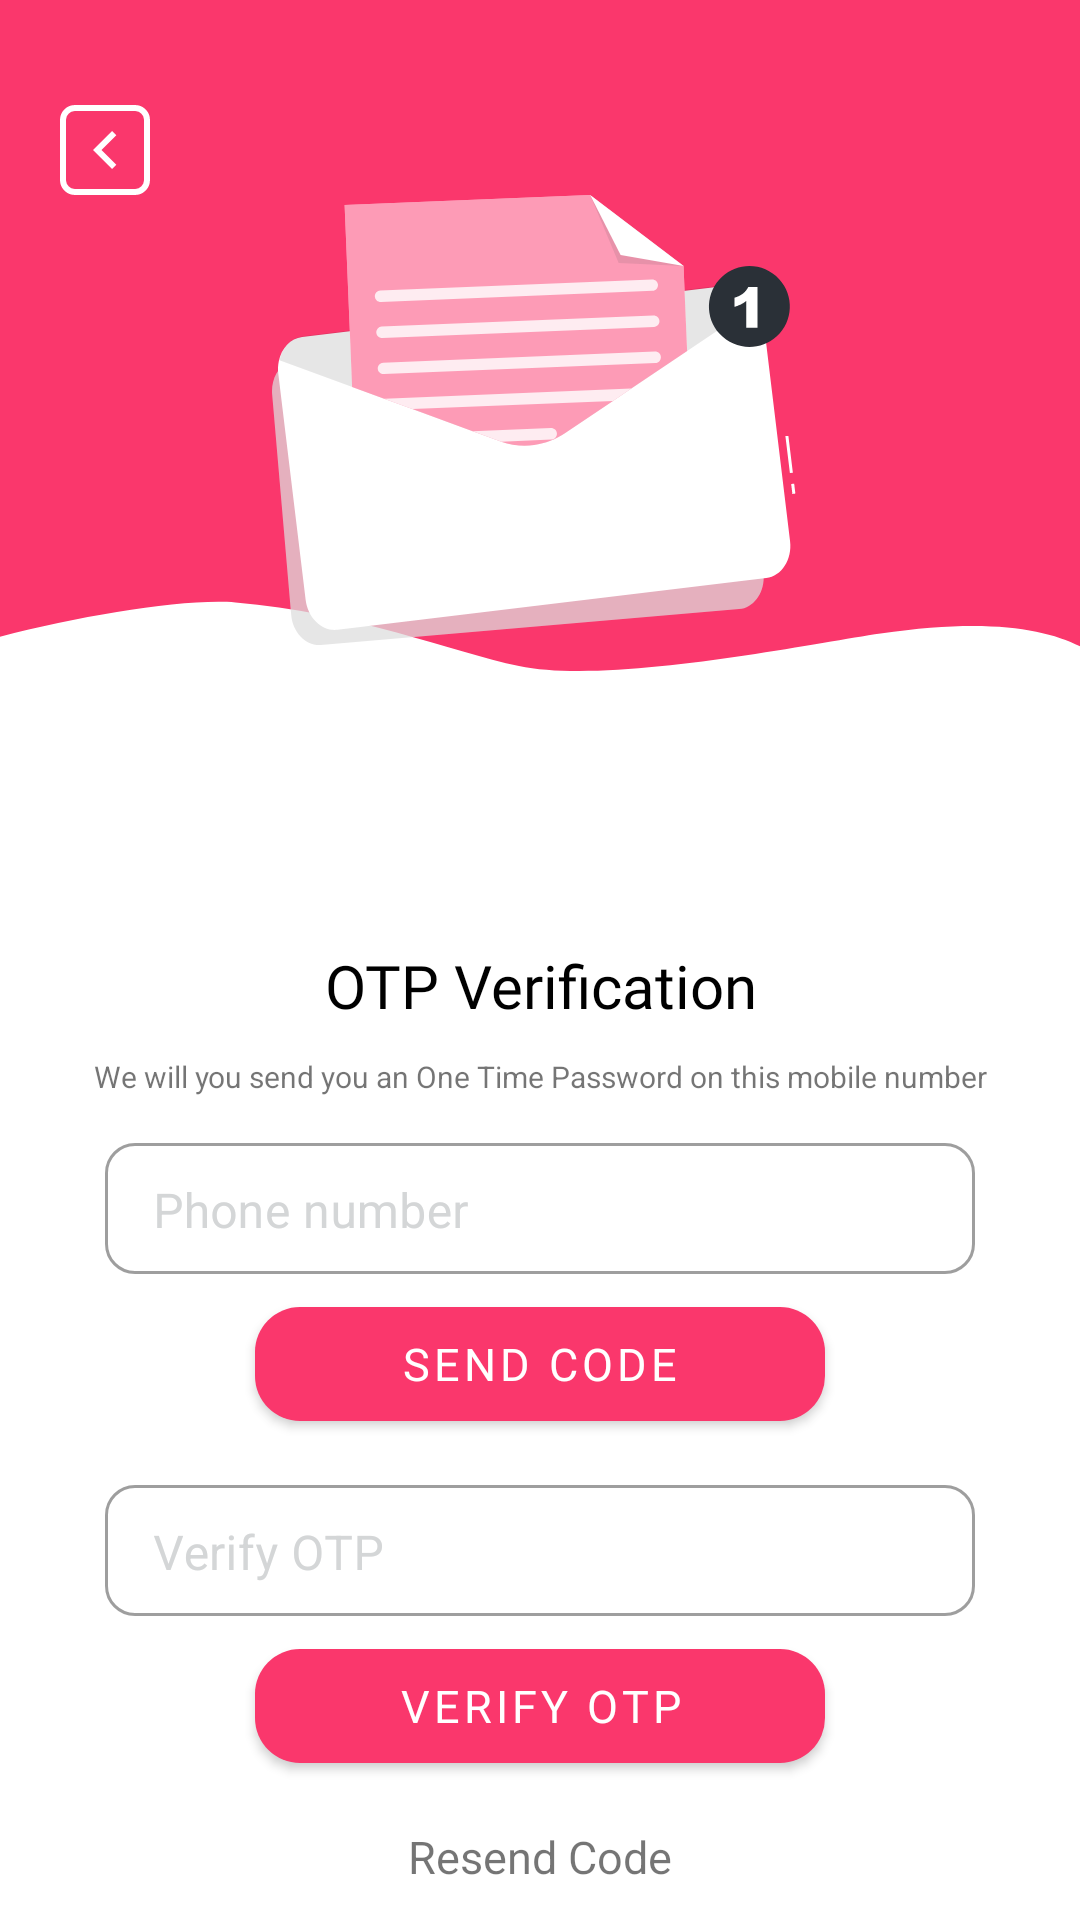

Layout XML and referenced resources for this Android screen:
<!-- AndroidManifest.xml: application theme Theme.Pfe -->
<!-- res/layout/activity_otp.xml -->
<?xml version="1.0" encoding="utf-8"?>
<LinearLayout xmlns:android="http://schemas.android.com/apk/res/android"
    xmlns:app="http://schemas.android.com/apk/res-auto"
    xmlns:tools="http://schemas.android.com/tools"
    android:layout_width="match_parent"
    android:layout_height="match_parent"
    tools:context=".pages.optPassword"
    android:orientation="vertical"
    android:background="@drawable/forgot">
    <ImageView
        android:id="@+id/back"
        android:layout_marginTop="35dp"
        android:layout_width="wrap_content"
        android:layout_height="wrap_content"
        android:layout_marginLeft="20dp"
        android:src="@drawable/back_bnt"/>
    <ImageView
        android:layout_width="match_parent"
        android:layout_height="wrap_content"
        android:src="@drawable/message"
        />

    <TextView
        android:layout_marginTop="100dp"
        android:textColor="@color/black"
        android:layout_width="match_parent"
        android:layout_height="wrap_content"
        android:text="OTP Verification"
        android:gravity="center"
        android:fontFamily="@font/poppins"
        android:textSize="20sp"/>
    <TextView
        android:layout_marginTop="10dp"
        android:layout_width="match_parent"
        android:layout_height="wrap_content"
        android:gravity="center"
        android:text="We will you send you an One Time Password on this mobile number"
        android:textSize="10dp"/>
    <com.google.android.material.textfield.TextInputLayout
        android:layout_marginTop="10dp"
        style="@style/MyDenseOutlined"
        android:layout_marginLeft="35dp"
        android:layout_marginRight="35dp"
        app:boxCornerRadiusBottomEnd="10dp"
        app:boxCornerRadiusTopStart="10dp"
        app:boxCornerRadiusTopEnd="10dp"
        app:boxCornerRadiusBottomStart="10dp"
        android:layout_width="match_parent"
        android:layout_height="wrap_content"
        android:hint="Phone number"
        app:passwordToggleTint="@color/gray"
        android:textColorHint="#d4d6d7"
        >
        <EditText
            android:id="@+id/idEdtPhoneNumber"
            android:layout_width="match_parent"
            android:layout_height="wrap_content"
            android:inputType="number"
            android:imeOptions="actionUnspecified"
            />

    </com.google.android.material.textfield.TextInputLayout>

    <LinearLayout
        android:layout_marginTop="5dp"
        android:layout_width="match_parent"
        android:layout_height="wrap_content"
        android:orientation="vertical"
        android:gravity="center">
        <com.google.android.material.button.MaterialButton
            android:id="@+id/idBtnGetOtp"
            android:layout_width="190dp"
            android:layout_height="50dp"
            android:layout_gravity="center"
            android:text="Send code"
            android:textSize="15sp"
            android:textColor="@color/white"
            android:fontFamily="@font/poppins"
            app:shapeAppearanceOverlay="@style/CustomShapeOVerlay"
            />
    </LinearLayout>
    <com.google.android.material.textfield.TextInputLayout
        android:layout_marginTop="10dp"
        style="@style/MyDenseOutlined"
        android:layout_marginLeft="35dp"
        android:layout_marginRight="35dp"
        app:boxCornerRadiusBottomEnd="10dp"
        app:boxCornerRadiusTopStart="10dp"
        app:boxCornerRadiusTopEnd="10dp"
        app:boxCornerRadiusBottomStart="10dp"
        android:layout_width="match_parent"
        android:layout_height="wrap_content"
        android:hint="Verify OTP"
        app:passwordToggleTint="@color/gray"
        android:textColorHint="#d4d6d7"
        >
        <EditText
            android:id="@+id/idEdtOtp"
            android:layout_width="match_parent"
            android:layout_height="wrap_content"
            android:inputType="number"
            android:imeOptions="actionUnspecified"
            />
    </com.google.android.material.textfield.TextInputLayout>
    <LinearLayout
        android:layout_marginTop="5dp"
        android:layout_width="match_parent"
        android:layout_height="wrap_content"
        android:orientation="vertical"
        android:gravity="center">
        <com.google.android.material.button.MaterialButton
            android:id="@+id/idBtnVerify"
            android:layout_width="190dp"
            android:layout_height="50dp"
            android:layout_gravity="center"
            android:text="Verify OTP"
            android:textSize="15sp"
            android:textColor="@color/white"
            android:fontFamily="@font/poppins"
            app:shapeAppearanceOverlay="@style/CustomShapeOVerlay"
            />
    </LinearLayout>
    <LinearLayout
        android:layout_marginTop="5dp"
        android:layout_width="match_parent"
        android:layout_height="wrap_content"
        android:orientation="vertical"
        android:gravity="center">
        <TextView
            android:layout_marginTop="10dp"
            android:layout_width="match_parent"
            android:layout_height="wrap_content"
            android:gravity="center"
            android:text="Resend Code"
            android:textSize="15dp"/>
    </LinearLayout>


</LinearLayout>
<!-- resources referenced by this layout -->
<resources>
  <color name="black">#000000</color>
  <color name="gray">#C4C4C4</color>
  <color name="white">#FFFFFF</color>
  <!-- drawable back_bnt (drawable) -->
  <vector xmlns:android="http://schemas.android.com/apk/res/android"
      android:width="30dp"
      android:height="30dp"
      android:viewportWidth="30"
      android:viewportHeight="30">
      <path
          android:strokeColor="#FFFFFFFF"
          android:strokeWidth="2"
          android:pathData="M1 5c0-2.21 1.79-4 4-4h20c2.21 0 4 1.79 4 4v20c0 2.21-1.79 4-4 4h-20c-2.21 0-4-1.79-4-4z"/>
      <path
          android:fillColor="#FFFFFFFF"
          android:pathData="M13.83 15l4.95-4.95-1.42-1.41L11 15l6.36 6.36 1.42-1.41L13.83 15Z"/>
  </vector>
  <!-- drawable forgot (drawable) -->
  <vector xmlns:android="http://schemas.android.com/apk/res/android"
      android:width="360dp"
      android:height="301dp"
      android:viewportWidth="360"
      android:viewportHeight="800">
      <path
          android:fillColor="#FFFA376C"
          android:pathData="M-31 277.5l-16.5-136L-74-13c21.33-31.33 73.8-94 113-94h164c66 0 73.5 1.5 143 13s106 32 106 39.5 11 54.5 11 70c0 12.4-7.33 145.83-11 211L393.5 298c-24.5 17 0-52.5-100-34-24.14 4.46-90.5 21.5-120.5 13.5-22.22-5.93-55-22.5-94.5-26.5-24.24-2.45-81.83 12.67-109.5 26.5Z"/>
  </vector>
  <!-- drawable message: vector/xml drawable (drawable, 4928 chars, omitted) -->
  <style name="CustomShapeOVerlay" parent="">
          <item name="cornerFamily">rounded</item>
          <item name="cornerSizeTopLeft">15dp</item>
          <item name="cornerSizeTopRight">15dp</item>
          <item name="cornerSizeBottomRight">15dp</item>
          <item name="cornerSizeBottomLeft">15dp</item>
      </style>
  <style name="MyDenseOutlined" parent="Widget.MaterialComponents.TextInputLayout.OutlinedBox.Dense">
          <item name="materialThemeOverlay">@style/MyThemeOverlayOutlinedDense</item>
  
      </style>
  <style name="Theme.Pfe" parent="Theme.MaterialComponents.DayNight.NoActionBar">
          
          <item name="colorPrimary">@color/red</item>
          <item name="colorPrimaryVariant">@color/red</item>
          <item name="colorOnPrimary">@color/red</item>
          
          <item name="colorSecondary">@color/red</item>
          <item name="colorSecondaryVariant">@color/red</item>
          <item name="colorOnSecondary">@color/red</item>
          
          <item name="android:statusBarColor" tools:targetApi="l">?attr/colorPrimaryVariant</item>
          
      </style>
  <style name="MyThemeOverlayOutlinedDense">
          <item name="editTextStyle">@style/MyTextInputEditText_outlinedBox_dense_h
          </item>
      </style>
  <color name="red">#fa376c</color>
  <style name="MyTextInputEditText_outlinedBox_dense_h" parent="@style/Widget.MaterialComponents.TextInputEditText.OutlinedBox.Dense">
          <item name="android:paddingTop">12dp</item>
          <item name="android:paddingBottom">10dp</item>
      </style>
</resources>
